10-way image classification set "final_dataset" from GitHub (k-sailee/LeafDiseaseDataset); label vocabulary: alternaria leaf blight, anthracnose, chlorosis, dried leaf, healthy, initial stage, leaf blight, leaf spot, pest damage, rust diseases.

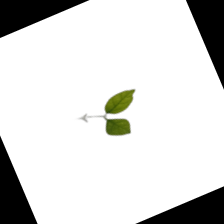
Label: initial stage

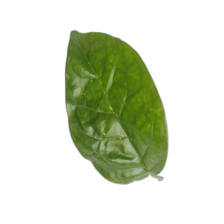
Label: healthy

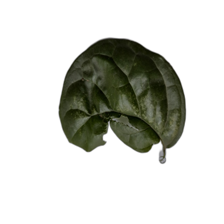
Label: chlorosis

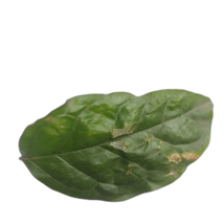
Label: leaf spot

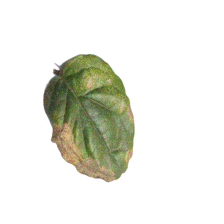
Label: leaf blight

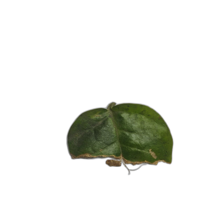
Label: anthracnose
